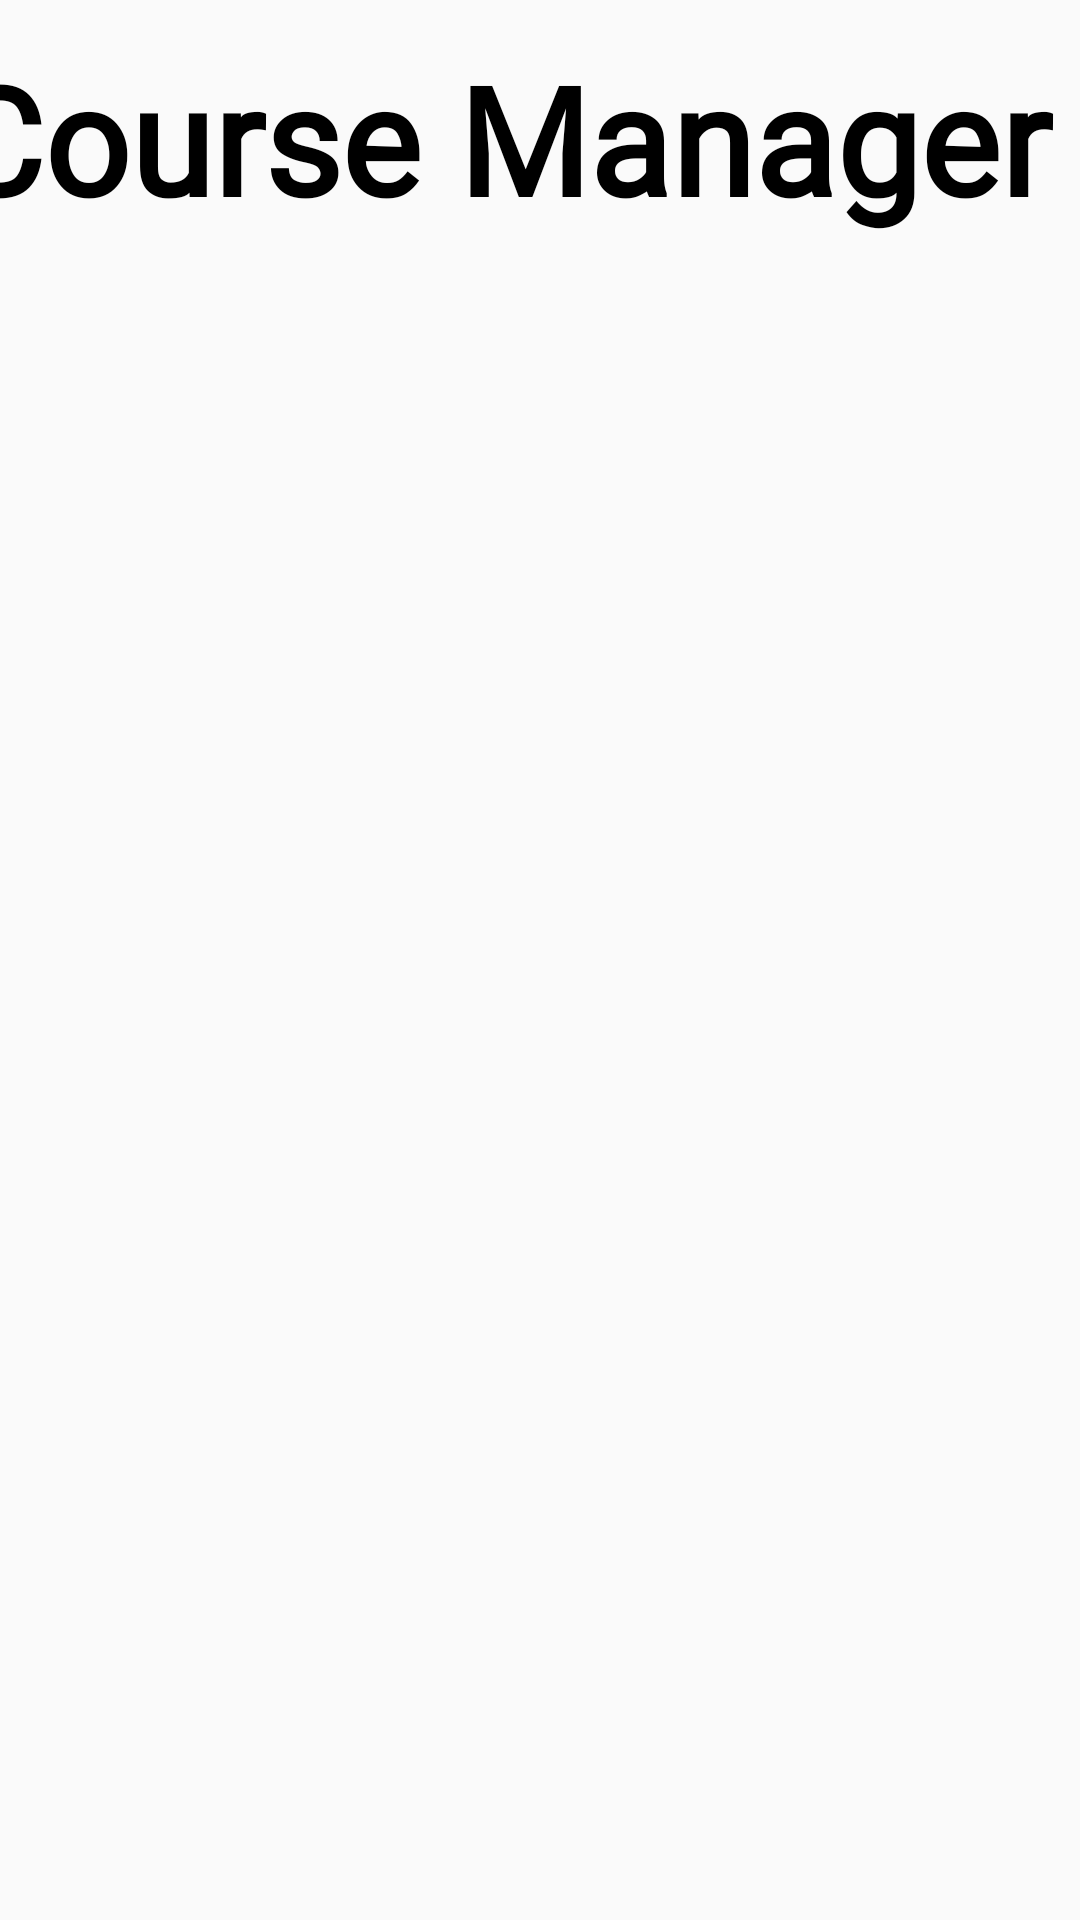

The Android layout XML behind this screen, and the referenced resources:
<!-- AndroidManifest.xml: application theme Theme.B07Tut7Grp3 -->
<!-- res/layout/activity_view_courseline.xml -->
<?xml version="1.0" encoding="utf-8"?>
<androidx.constraintlayout.widget.ConstraintLayout xmlns:android="http://schemas.android.com/apk/res/android"
    xmlns:app="http://schemas.android.com/apk/res-auto"
    xmlns:tools="http://schemas.android.com/tools"
    android:id="@+id/background"
    android:layout_width="match_parent"
    android:layout_height="match_parent">


    <androidx.recyclerview.widget.RecyclerView
        android:id="@+id/course"
        android:layout_width="410dp"
        android:layout_height="651dp"

        app:layout_constraintEnd_toEndOf="parent"
        app:layout_constraintStart_toStartOf="parent"
        app:layout_constraintTop_toBottomOf="@+id/text" />



    <TextView
        android:id="@+id/text"
        android:layout_width="388dp"
        android:layout_height="64dp"
        android:fontFamily="@font/caudex_bold"
        android:text="Course Manager"
        android:textColor="@color/black"
        android:textSize="50sp"
        android:textStyle="bold"
        app:layout_constraintBottom_toBottomOf="parent"
        app:layout_constraintEnd_toEndOf="parent"
        app:layout_constraintHorizontal_bias="0.666"
        app:layout_constraintStart_toStartOf="parent"
        app:layout_constraintTop_toTopOf="parent"
        app:layout_constraintVertical_bias="0.022" />



</androidx.constraintlayout.widget.ConstraintLayout>
<!-- resources referenced by this layout -->
<resources>
  <color name="black">#FF000000</color>
  <style name="Theme.B07Tut7Grp3" parent="Theme.Design.Light.NoActionBar">
          
          <item name="colorPrimary">@color/purple_500</item>
          <item name="colorPrimaryVariant">@color/purple_700</item>
          <item name="colorOnPrimary">@color/background</item>
          
          <item name="colorSecondary">@color/teal_200</item>
          <item name="colorSecondaryVariant">@color/teal_700</item>
          <item name="colorOnSecondary">@color/black</item>
          
          <item name="android:statusBarColor" tools:targetApi="21">?attr/colorPrimaryVariant</item>
          
      </style>
  <color name="purple_500">#5A585A</color>
  <color name="purple_700">#2D2D2E</color>
  <color name="background">#FFFFFFFF</color>
  <color name="teal_200">#FF03DAC5</color>
  <color name="teal_700">#FF018786</color>
</resources>
